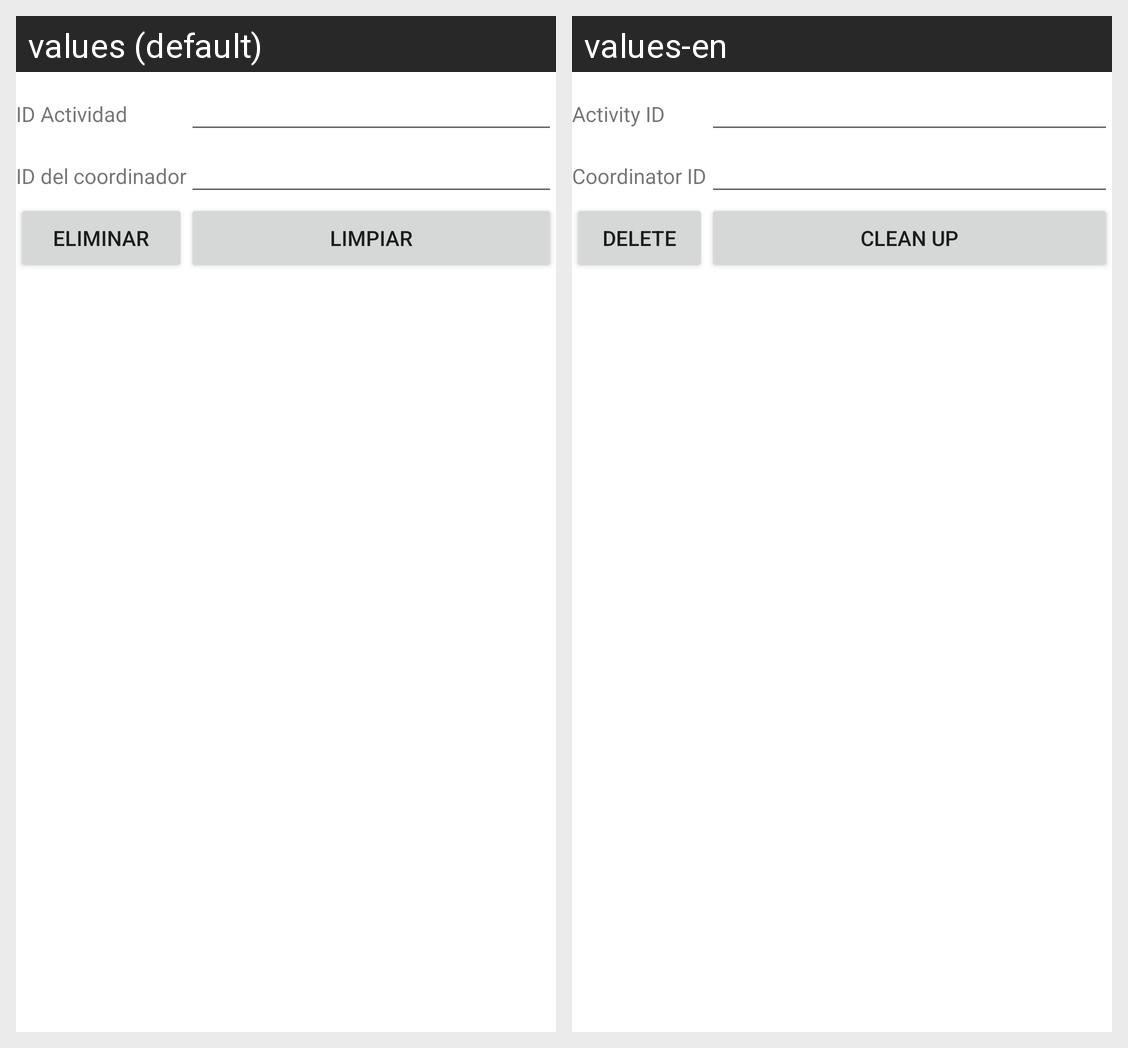

Locale-by-locale string values for the Android screen shown in this grid:
Android screen res/layout/activity_coordina_eliminar.xml rendered under 2 locales, left to right: values (default), values-en. Device: Nexus 5 (rendered at 1080×1920; each locale shown at half size, 540×960, under a caption strip naming it); theme Theme.Proyecto1PDM115.
Strings drawn on this screen, with the default value and each locale's value (text and hints the layout hard-codes, and strings that could not be matched under every locale, appear in the picture but are not listed):

id_actividad
  values: ID Actividad
  values-en: Activity ID

id_coordinador
  values: ID del coordinador
  values-en: Coordinator ID

eliminar
  values: Eliminar
  values-en: Delete

limpiar
  values: Limpiar
  values-en: Clean up
